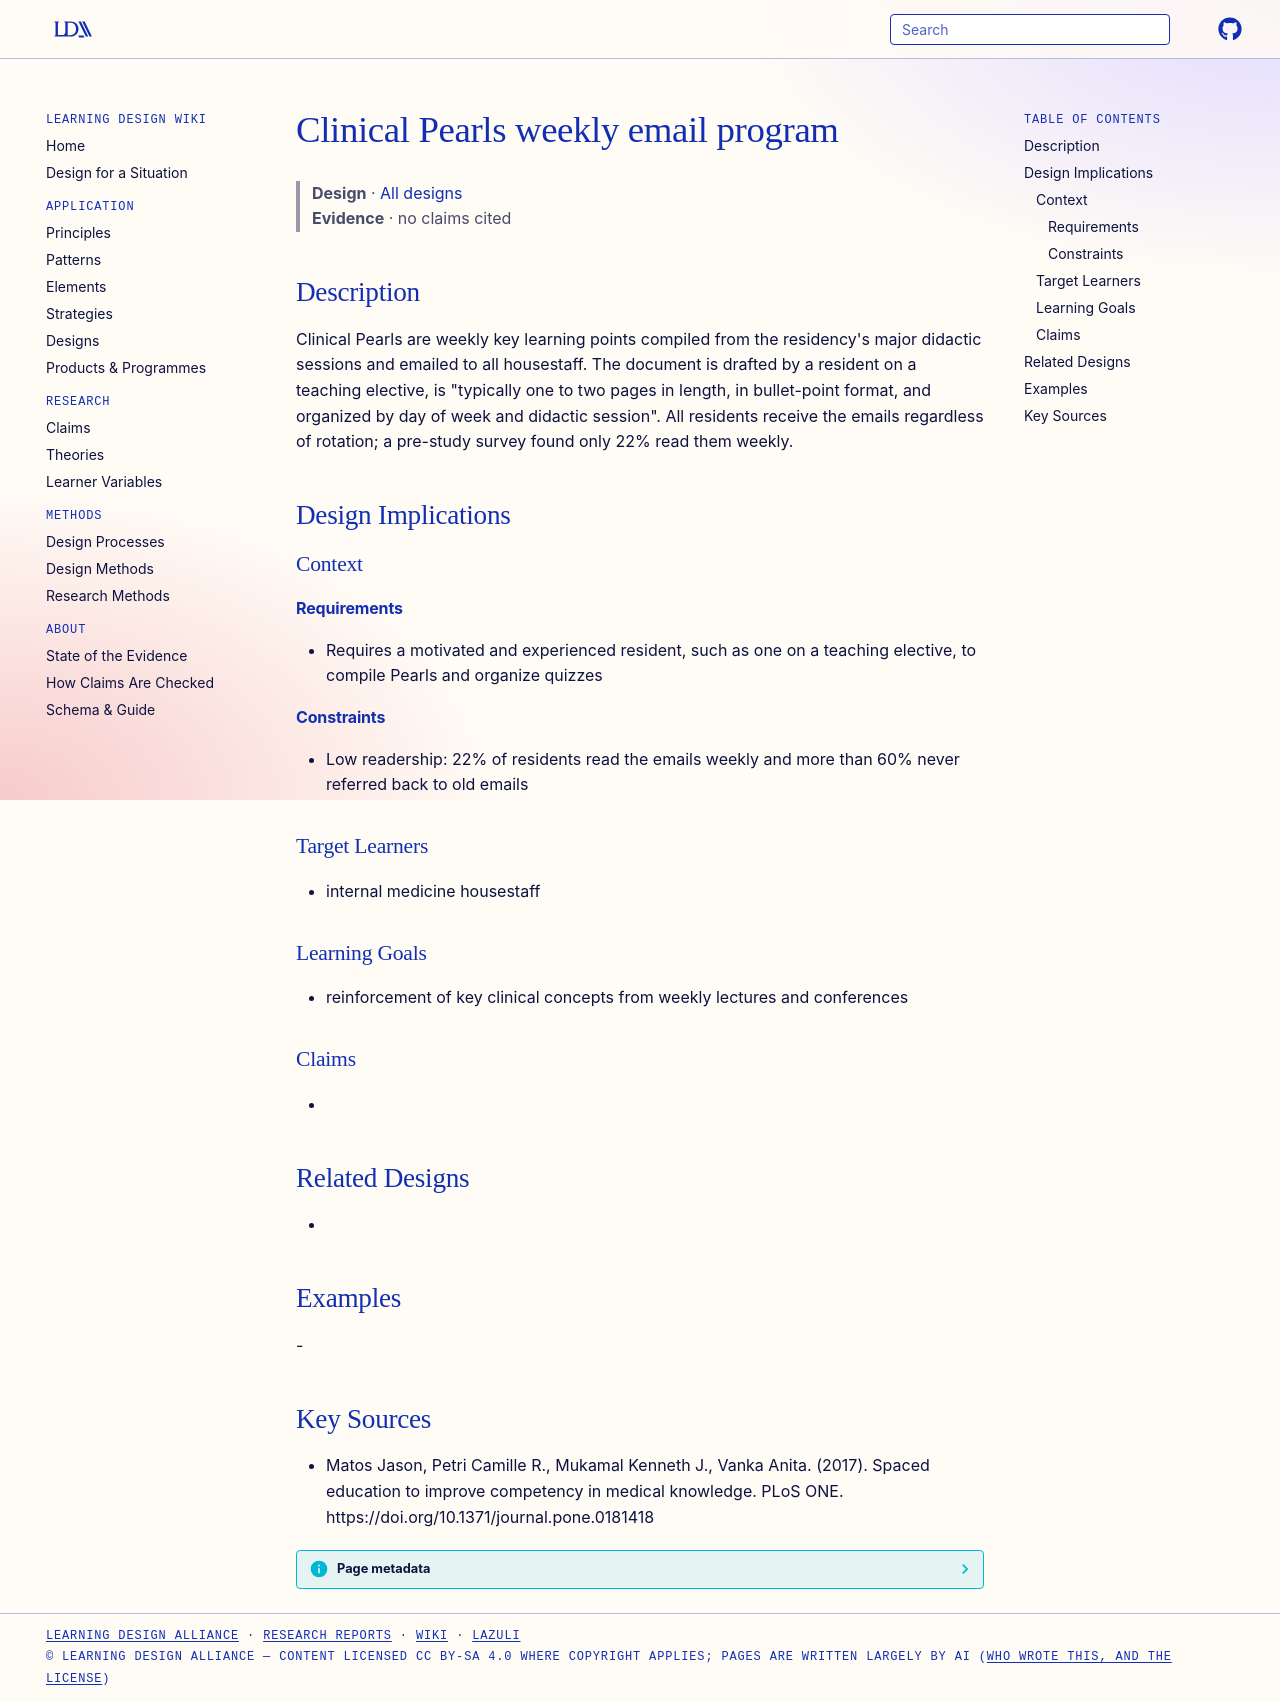

repository: Learning-Design-Alliance/learning-wiki · page: designs/clinical-pearls-weekly-email-program/index.html · generator: mkdocs

---
type: design
id: clinical-pearls-weekly-email-program
title: Clinical Pearls weekly email program
description: "Clinical Pearls are weekly key learning points compiled from the residency's major didactic sessions and emailed to all housestaff."
status: review
generated:
  by: "process:settle-candidates"
  at: 2026-11-09
sources:
  - id: matos-jason-2017
    resource: "https://doi.org/10.1371/journal.pone.0181418"
    title: "Matos Jason, Petri Camille R., Mukamal Kenneth J., Vanka Anita. (2017). Spaced education to improve competency in medical knowledge. PLoS ONE. https://doi.org/10.1371/journal.pone.0181418"
    author: Matos Jason, Petri Camille R., Mukamal Kenneth J., Vanka Anita
---

# Clinical Pearls weekly email program

> **Design** · [All designs](index.md)
> **Evidence** · no claims cited

## Description
Clinical Pearls are weekly key learning points compiled from the residency's major didactic sessions and emailed to all housestaff. The document is drafted by a resident on a teaching elective, is "typically one to two pages in length, in bullet-point format, and organized by day of week and didactic session". All residents receive the emails regardless of rotation; a pre-study survey found only 22% read them weekly.

## Design Implications

### Context
#### Requirements
- Requires a motivated and experienced resident, such as one on a teaching elective, to compile Pearls and organize quizzes
#### Constraints
- Low readership: 22% of residents read the emails weekly and more than 60% never referred back to old emails

### Target Learners
- internal medicine housestaff

### Learning Goals
- reinforcement of key clinical concepts from weekly lectures and conferences

### Claims
- 

## Related Designs
- 

## Examples
-

## Key Sources
- Matos Jason, Petri Camille R., Mukamal Kenneth J., Vanka Anita. (2017). Spaced education to improve competency in medical knowledge. PLoS ONE. https://doi.org/10.1371/journal.pone.0181418
